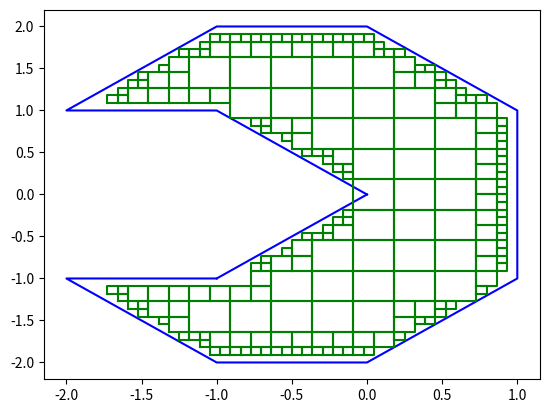

Write the Python code that produced this figure.
import math

import numpy as np
import matplotlib.pyplot as plt


class DomainSampler:
    def __init__(self, ordered_points):
        # ordered edge points at the domain border, defining a domain,
        # stored as two arrays contained in one: [[X], [Y]]
        # in example, [[0,1,0], [0,1,2]] defines a triangle with vertices [0,0], [1,1], [0,2]
        self.points = ordered_points

        self.point_count = len(self.points[1])
        self.min_y = np.min(self.points[1])
        self.max_y = np.max(self.points[1])
        self.min_x = np.min(self.points[0])
        self.max_x = np.max(self.points[0])

        self.samples = [[], []]  # temporary, will be deleted in the future

    # SAMPLE_LINE_PROBE: Pre-samples domain using line probes
    def sample_line_probe(self, n_y=50, n_x=50):
        self.samples = [[], []]

        # uniformly generated lines
        for y in np.linspace(self.min_y, self.max_y, n_y):
            idx_shift = 0
            while self.points[1][idx_shift-1] == y:
                idx_shift = idx_shift + 1
                if idx_shift > self.point_count:
                    print('Domain is a straight horizontal line, not allowed')
                    return

            # find intersections with domain boundary
            ordered_intersections = []

            idx_prev = idx_shift - 1
            idx = idx_shift
            point_count_shifted = self.point_count + idx_shift
            while idx < point_count_shifted:
                sgn_prev = self.points[1][idx_prev] - y
                sgn = self.points[1][idx] - y

                if sgn_prev * sgn < 0:  # intersection somewhere between points
                    x_is = self.points[0][idx_prev] - sgn_prev * \
                           (self.points[0][idx] - self.points[0][idx_prev]) / \
                           (self.points[1][idx] - self.points[1][idx_prev])
                    ordered_intersections.append([x_is, x_is, True])

                if sgn == 0:  # intersection at an edge point
                    x1_is = self.points[0][idx]
                    while sgn == 0:
                        idx += 1
                        sgn = self.points[1][idx] - y
                    x2_is = self.points[0][idx - 1]
                    ordered_intersections.append([x1_is, x2_is, np.sign(sgn_prev) - np.sign(sgn)])

                idx_prev = idx
                idx += 1

            ordered_intersections.sort(key=lambda seg: (seg[0] + seg[1]) / 2)

            # create intervals from intersections
            ordered_intervals = []
            inclusion = False
            for iseg in ordered_intersections:
                if iseg[2]:
                    inclusion = ~inclusion
                    ordered_intervals.append(iseg[1] if inclusion else iseg[0])
                elif inclusion:
                    ordered_intervals.append(iseg[0])
                    ordered_intervals.append(iseg[1])

            # sample x-values from intervals
            x = np.linspace(self.min_x, self.max_x, n_x)
            ordered_intervals = (ordered_intervals - self.min_x) * (n_x - 1) / (self.max_x - self.min_x)
            int_idx = 0
            while int_idx < len(ordered_intervals):
                idx1 = math.ceil(ordered_intervals[int_idx])
                idx2 = math.floor(ordered_intervals[int_idx + 1])
                idx_count = idx2 - idx1 + 1
                self.samples[0].extend(x[idx1:(idx2+1)])
                self.samples[1].extend(np.full(idx_count, y))
                int_idx = int_idx + 2
        return

    # DEGREE_CHECK: Checks if chosen point lies in the domain using degree-sum
    def degree_check(self, x, y):
        deg_sum = 0.0
        for idx in range(self.point_count):
            p1 = self.points[0][idx - 1] - x
            p2 = self.points[1][idx - 1] - y
            n1 = self.points[0][idx] - x
            n2 = self.points[1][idx] - y
            pn = p1*n1+p2*n2
            pp = p1*p1+p2*p2
            nn = n1*n1+n2*n2
            if pp == 0 or nn == 0:
                return False  # points which define the domain are excluded

            product = np.clip(pn / (math.sqrt(pp) * math.sqrt(nn)), -1.0, 1.0)
            deg_sum = deg_sum + np.sign(p2 * (n1 - p1 * pn / pp)) * math.acos(product)
        return abs(deg_sum - 2 * np.pi) < 1.0e-5

    # SAMPLE_DEGREE_CHECK: Pre-samples domain using degree-sum check
    def sample_degree_check(self, n_x=50, n_y=50):
        self.samples = [[], []]

        for x in np.linspace(self.min_x, self.max_x, n_x):
            for y in np.linspace(self.min_y, self.max_y, n_y):
                if self.degree_check(x, y):
                    self.samples[0].append(x)
                    self.samples[1].append(y)
        return

    # (incomplete) SAMPLE_DEGREE_CHECK_HIERARCHICAL: Pre-samples domain using degree-sum check with square hierarchy
    def sample_degree_check_hierarchical(self, n_x=10, n_y=10, layers=3):
        self.samples = [[], []]

        dx = (self.max_x - self.min_x) / n_x
        dy = (self.max_y - self.min_y) / n_y
        included_squares = []
        squares_to_check = [Square(self.min_x + x_idx * dx,
                                   self.min_y + y_idx * dy,
                                   self.min_x + (x_idx+1) * dx,
                                   self.min_y + (y_idx+1) * dy) for x_idx in range(n_x) for y_idx in range(n_y)]
        squares_to_check_ = []

        for layer in range(layers):
            dx = dx / 2
            dy = dy / 2

            for square in squares_to_check:
                deg_check = int(self.degree_check(square.min_x, square.min_y)) + \
                            int(self.degree_check(square.max_x, square.min_y)) + \
                            int(self.degree_check(square.min_x, square.max_y)) + \
                            int(self.degree_check(square.max_x, square.max_y))

                if deg_check == 4:
                    included_squares.append(square)
                elif deg_check > 0:
                    squares_to_check_.append(Square(square.min_x, square.min_y, square.min_x + dx, square.min_y + dy))
                    squares_to_check_.append(Square(square.min_x + dx, square.min_y, square.max_x, square.min_y + dy))
                    squares_to_check_.append(Square(square.min_x, square.min_y + dy, square.min_x + dx, square.max_y))
                    squares_to_check_.append(Square(square.min_x + dx, square.min_y + dy, square.max_x, square.max_y))

            squares_to_check = squares_to_check_
            squares_to_check_ = []

        for square in included_squares:
            # plt.plot(square.min_x, square.min_y, 'g+')
            # plt.plot(square.max_x, square.min_y, 'g+')
            # plt.plot(square.min_x, square.max_y, 'g+')
            # plt.plot(square.max_x, square.max_y, 'g+')
            plt.plot([square.min_x, square.max_x, square.max_x, square.min_x, square.min_x],
                     [square.min_y, square.min_y, square.max_y, square.max_y, square.min_y], 'g')

        return

    # PLOT: Plots generated samples
    def plot(self):
        plt.plot(self.samples[0], self.samples[1], 'g+')

    # RANDOM_SAMPLE: Chooses one random sample from pre-sampled domain
    def random_sample(self):
        index = np.random.randint(0, len(self.samples[0]))
        return [self.samples[0][index], self.samples[1][index]]


class Square:
    def __init__(self, min_x, min_y, max_x, max_y):
        self.min_x = min_x
        self.min_y = min_y
        self.max_x = max_x
        self.max_y = max_y


if __name__ == '__main__':
    # Pacman domain
    ds = DomainSampler([[0, -1, -2, -1, 0, 1, 1, 0, -1, -2, -1],
                        [0, 1, 1, 2, 2, 1, -1, -2, -2, -1, -1]])
    plt.plot(ds.points[0], ds.points[1], 'b')
    plt.plot([ds.points[0][-1], ds.points[0][0]], [ds.points[1][-1], ds.points[1][0]], 'b')

    # ds.sample_line_probe()
    # ds.sample_degree_check()
    # ds.plot()

    ds.sample_degree_check_hierarchical(11, 11, 3)

    # for counter in range(25):
    #    r = ds.random_sample()
    #    plt.plot(r[0], r[1], 'r+')

    plt.show()
